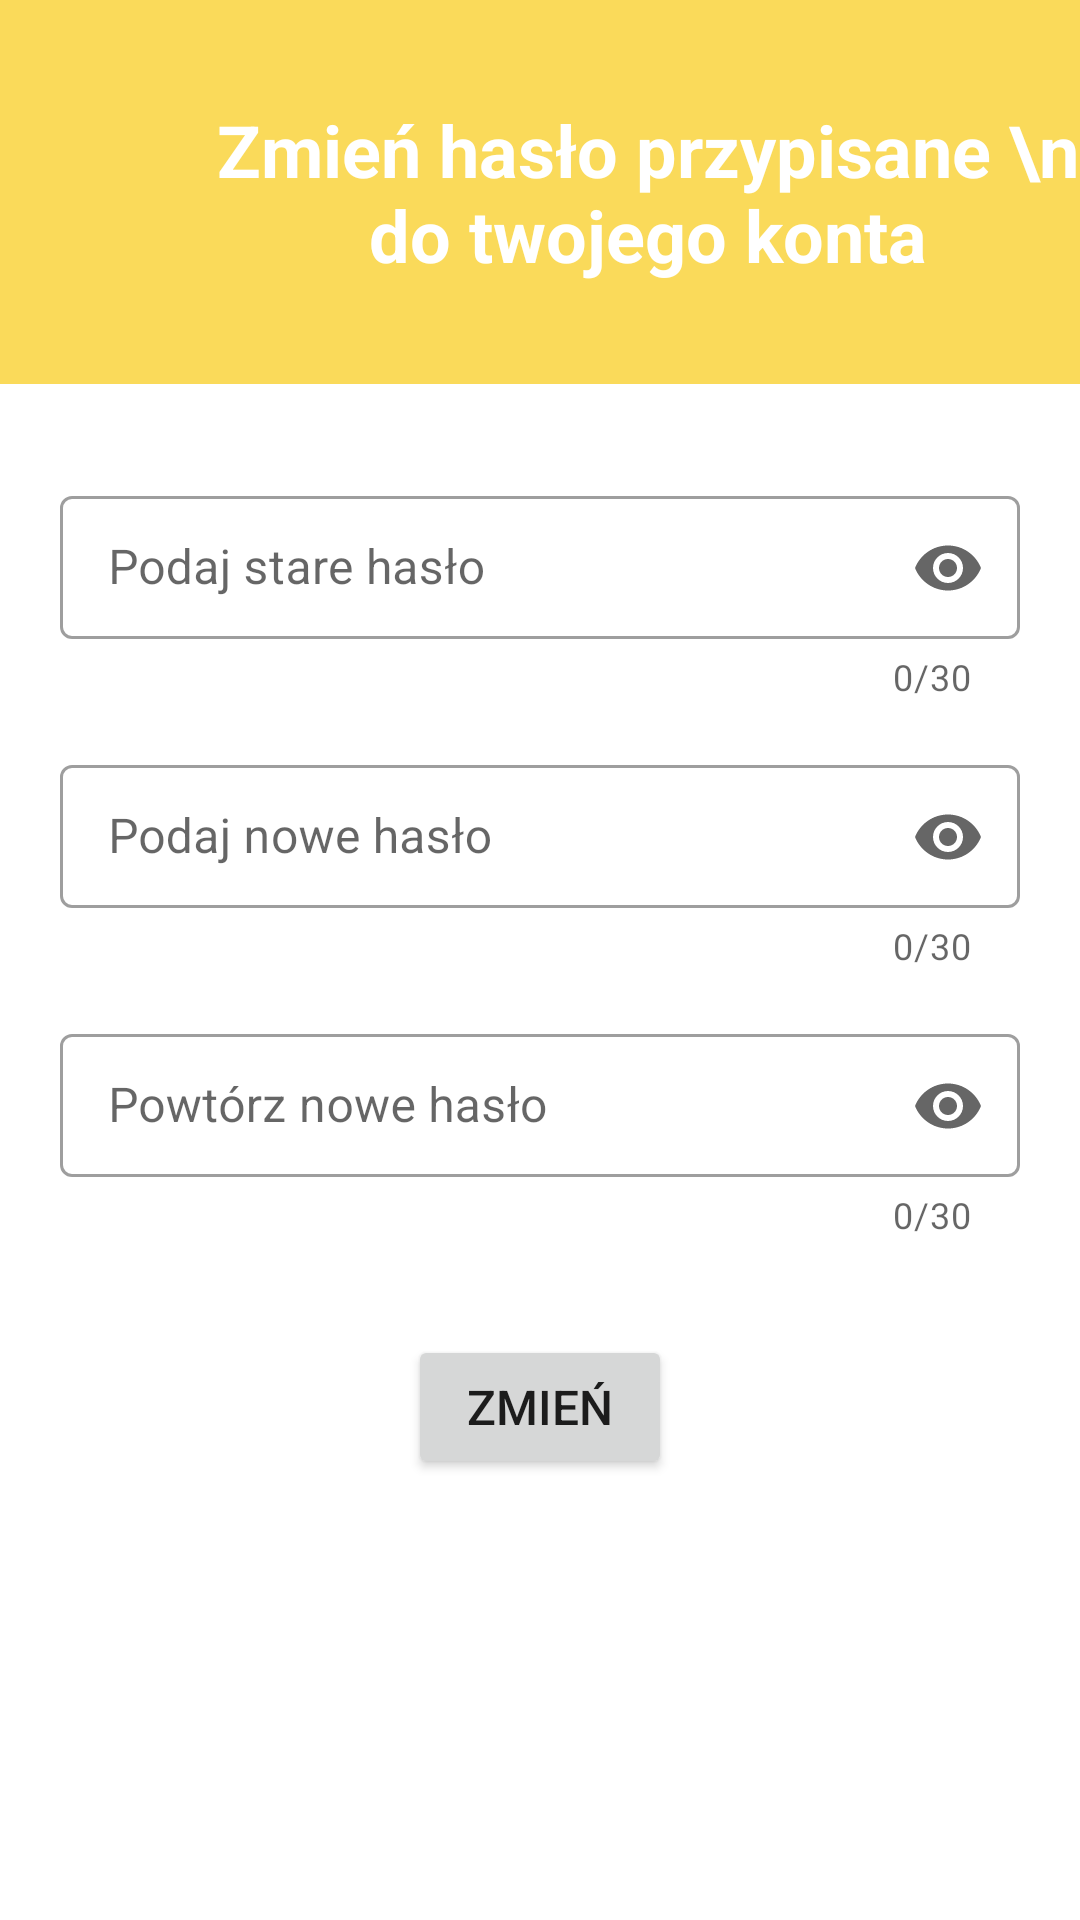

The Android layout XML behind this screen, and the referenced resources:
<!-- AndroidManifest.xml: application theme Theme.AirHubMaster -->
<!-- res/layout/fragment_change_user_password.xml -->
<?xml version="1.0" encoding="utf-8"?>
<androidx.constraintlayout.widget.ConstraintLayout xmlns:android="http://schemas.android.com/apk/res/android"
    xmlns:app="http://schemas.android.com/apk/res-auto"
    xmlns:tools="http://schemas.android.com/tools"
    android:layout_width="match_parent"
    android:layout_height="match_parent"
    tools:context=".menuFragment.ChangeUserPasswordFragment">

    <View
        android:id="@+id/viewTopColor"
        android:layout_width="0dp"
        android:layout_height="0dp"
        android:background="#FADA5A"
        app:layout_constraintBottom_toTopOf="@+id/guideline"
        app:layout_constraintEnd_toEndOf="parent"
        app:layout_constraintStart_toStartOf="parent"
        app:layout_constraintTop_toTopOf="parent" />

    <androidx.constraintlayout.widget.Guideline
        android:id="@+id/guideline"
        android:layout_width="wrap_content"
        android:layout_height="wrap_content"
        android:orientation="horizontal"
        app:layout_constraintGuide_percent="0.2" />

    <ImageView
        android:id="@+id/imageView"
        android:layout_width="0dp"
        android:layout_height="0dp"
        app:layout_constraintBottom_toBottomOf="@+id/viewTopColor"
        app:layout_constraintEnd_toStartOf="@+id/guideline2"
        app:layout_constraintStart_toStartOf="parent"
        app:layout_constraintTop_toTopOf="parent"
        app:srcCompat="@drawable/baseline_lock_24"
        app:tint="@color/white" />

    <androidx.constraintlayout.widget.Guideline
        android:id="@+id/guideline2"
        android:layout_width="wrap_content"
        android:layout_height="wrap_content"
        android:orientation="vertical"
        app:layout_constraintGuide_percent="0.2" />

    <TextView
        android:id="@+id/textView"
        android:layout_width="0dp"
        android:layout_height="0dp"
        android:autoSizeMaxTextSize="24dp"
        android:autoSizeMinTextSize="22dp"
        android:autoSizeTextType="uniform"
        android:gravity="center"
        android:text="Zmień hasło przypisane \n do twojego konta"
        android:textAlignment="center"
        android:textColor="@color/white"
        android:textStyle="bold"
        app:layout_constraintBottom_toTopOf="@+id/guideline"
        app:layout_constraintEnd_toEndOf="parent"
        app:layout_constraintStart_toEndOf="@+id/imageView"
        app:layout_constraintTop_toTopOf="parent" />

    <com.google.android.material.textfield.TextInputLayout
        android:id="@+id/textChangeUserPasswordOldLayout"
        style="@style/Widget.MaterialComponents.TextInputLayout.OutlinedBox.Dense"
        android:layout_width="match_parent"
        android:layout_height="wrap_content"
        android:layout_marginStart="20dp"
        android:layout_marginTop="32dp"
        android:layout_marginEnd="20dp"
        android:hint="Podaj stare hasło"
        app:counterEnabled="true"
        app:counterMaxLength="30"
        app:endIconMode="password_toggle"
        app:errorEnabled="true"
        app:errorTextColor="@color/red"
        app:layout_constraintEnd_toEndOf="parent"
        app:layout_constraintStart_toStartOf="parent"
        app:layout_constraintTop_toBottomOf="@+id/viewTopColor"
        app:startIconDrawable="@drawable/baseline_lock_24">

        <com.google.android.material.textfield.TextInputEditText
            android:id="@+id/inputChangeUserPasswordOld"
            android:layout_width="match_parent"
            android:layout_height="wrap_content"
            android:inputType="textPassword"
            android:maxLength="30"
            android:maxLines="1"
            android:textColor="@color/black" />

    </com.google.android.material.textfield.TextInputLayout>

    <com.google.android.material.textfield.TextInputLayout
        android:id="@+id/textChangeUserPasswordLayout"
        style="@style/Widget.MaterialComponents.TextInputLayout.OutlinedBox.Dense"
        android:layout_width="match_parent"
        android:layout_height="wrap_content"
        android:layout_marginStart="20dp"
        android:layout_marginTop="16dp"
        android:layout_marginEnd="20dp"
        android:hint="Podaj nowe hasło"
        app:counterEnabled="true"
        app:counterMaxLength="30"
        app:endIconMode="password_toggle"
        app:errorEnabled="true"
        app:errorTextColor="@color/red"
        app:layout_constraintEnd_toEndOf="parent"
        app:layout_constraintStart_toStartOf="parent"
        app:layout_constraintTop_toBottomOf="@+id/textChangeUserPasswordOldLayout"
        app:startIconDrawable="@drawable/baseline_lock_24">

        <com.google.android.material.textfield.TextInputEditText
            android:id="@+id/inputChangeUserPassword"
            android:layout_width="match_parent"
            android:layout_height="wrap_content"
            android:inputType="textPassword"
            android:maxLength="30"
            android:maxLines="1"
            android:textColor="@color/black" />

    </com.google.android.material.textfield.TextInputLayout>

    <com.google.android.material.textfield.TextInputLayout
        android:id="@+id/textChangeUserPasswordRepeatLayout"
        style="@style/Widget.MaterialComponents.TextInputLayout.OutlinedBox.Dense"
        android:layout_width="match_parent"
        android:layout_height="wrap_content"
        android:layout_marginStart="20dp"
        android:layout_marginTop="16dp"
        android:layout_marginEnd="20dp"
        android:hint="Powtórz nowe hasło"
        app:counterEnabled="true"
        app:counterMaxLength="30"
        app:endIconMode="password_toggle"
        app:errorEnabled="true"
        app:errorTextColor="@color/red"
        app:layout_constraintEnd_toEndOf="parent"
        app:layout_constraintStart_toStartOf="parent"
        app:layout_constraintTop_toBottomOf="@+id/textChangeUserPasswordLayout"
        app:startIconDrawable="@drawable/baseline_lock_24">

        <com.google.android.material.textfield.TextInputEditText
            android:id="@+id/inputChangeUserPasswordRepeat"
            android:layout_width="match_parent"
            android:layout_height="wrap_content"
            android:inputType="textPassword"
            android:maxLength="30"
            android:maxLines="1"
            android:textColor="@color/black" />

    </com.google.android.material.textfield.TextInputLayout>

    <Button
        android:id="@+id/buttonChangeUserPassword"
        android:layout_width="wrap_content"
        android:layout_height="wrap_content"
        android:layout_marginTop="32dp"
        android:text="ZMIEŃ"
        android:textSize="16sp"
        app:layout_constraintEnd_toEndOf="parent"
        app:layout_constraintStart_toStartOf="parent"
        app:layout_constraintTop_toBottomOf="@+id/textChangeUserPasswordRepeatLayout" />

</androidx.constraintlayout.widget.ConstraintLayout>
<!-- resources referenced by this layout -->
<resources>
  <color name="black">#FF000000</color>
  <color name="red">#FF0000</color>
  <color name="white">#FFFFFFFF</color>
  <style name="Theme.AirHubMaster" parent="Theme.MaterialComponents.DayNight.DarkActionBar">
          
          <item name="colorPrimary">#FADA5A</item>
          <item name="colorPrimaryVariant">#FADA5A</item>
          <item name="colorOnPrimary">@color/white</item>
          
          <item name="colorSecondary">@color/teal_200</item>
          <item name="colorSecondaryVariant">@color/teal_700</item>
          <item name="colorOnSecondary">@color/black</item>
          
          <item name="android:statusBarColor">?attr/colorPrimaryVariant</item>
          
      </style>
  <color name="teal_200">#FF03DAC5</color>
  <color name="teal_700">#FF018786</color>
</resources>
